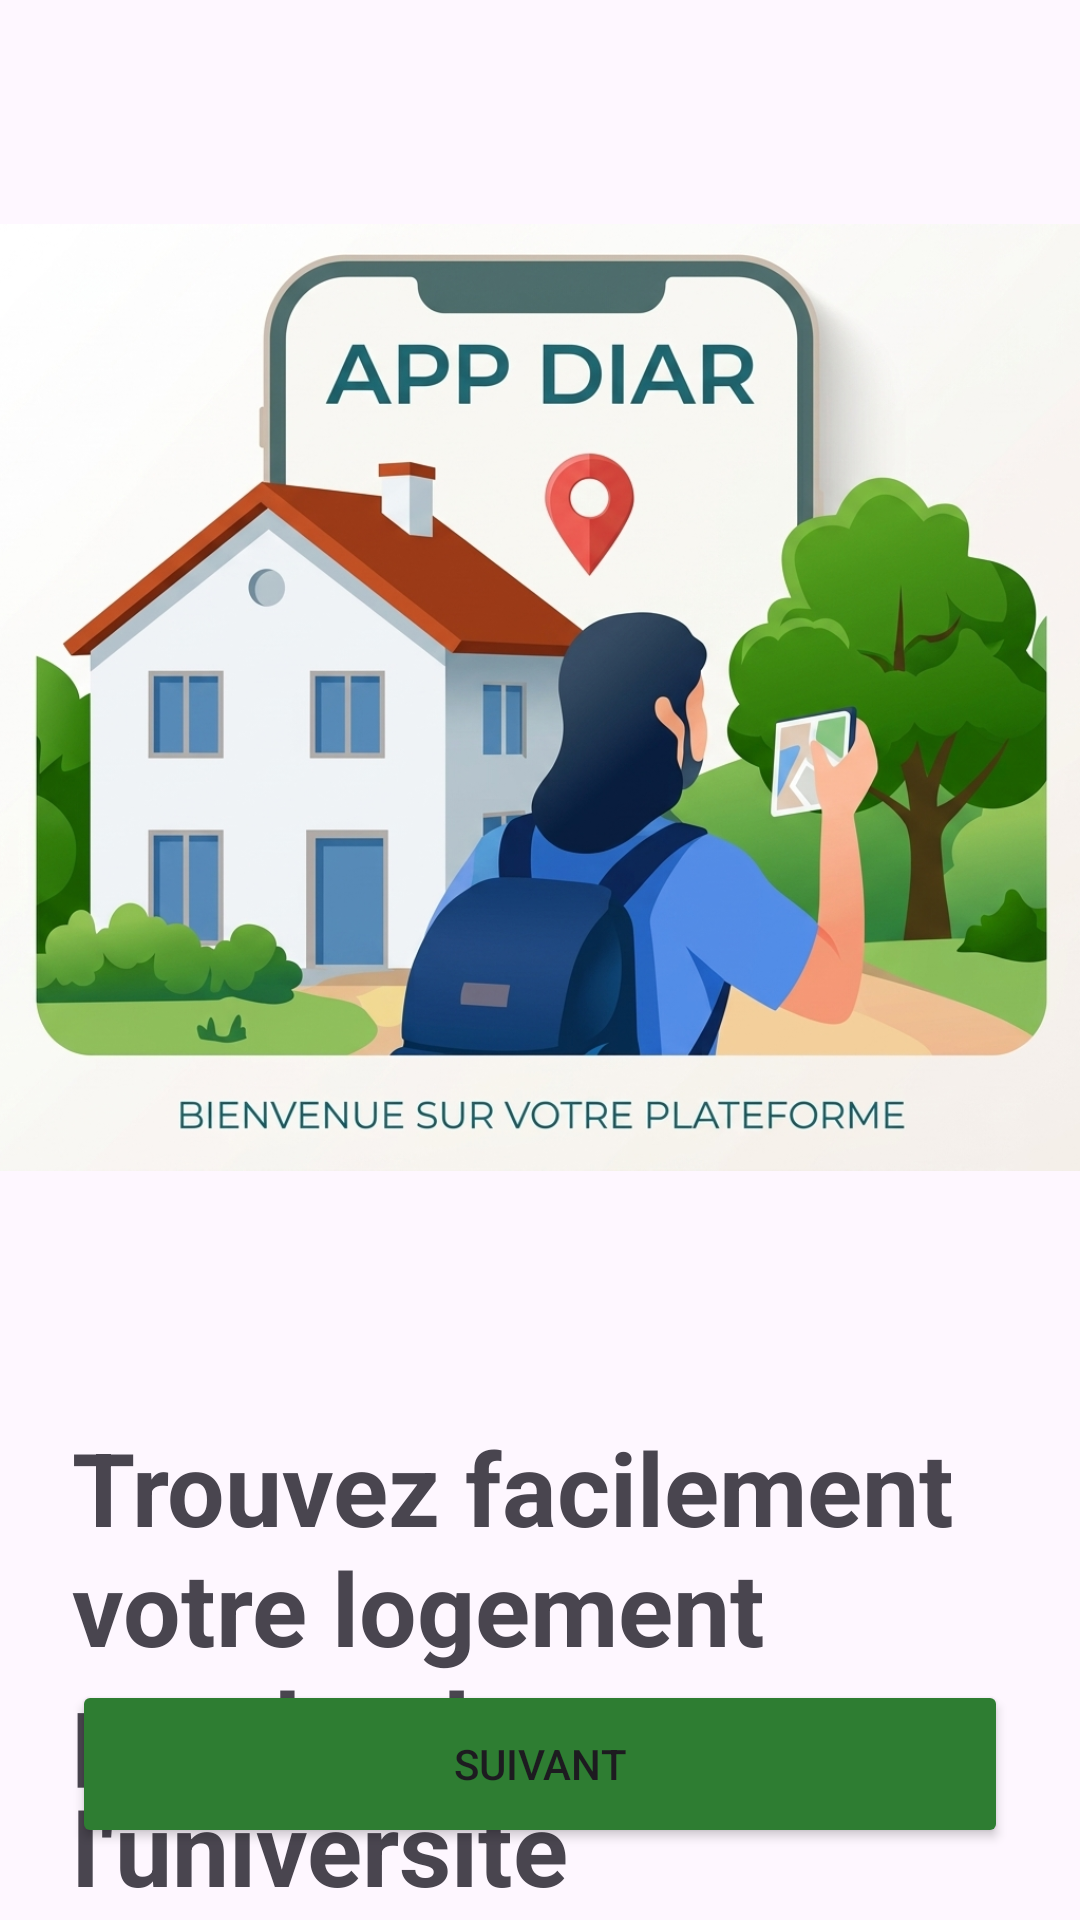

Layout XML and referenced resources for this Android screen:
<!-- AndroidManifest.xml: application theme Theme.DIAR -->
<!-- res/layout/interface2.xml -->
<?xml version="1.0" encoding="utf-8"?>
<androidx.constraintlayout.widget.ConstraintLayout
    xmlns:android="http://schemas.android.com/apk/res/android"
    xmlns:app="http://schemas.android.com/apk/res-auto"
    xmlns:tools="http://schemas.android.com/tools"
    android:layout_width="match_parent"
    android:layout_height="match_parent">

    <ImageView
        android:id="@+id/imageView6"
        android:layout_width="422dp"
        android:layout_height="465dp"
        android:scaleType="fitCenter"
        app:layout_constraintEnd_toEndOf="parent"
        app:layout_constraintHeight_percent="0.43"
        app:layout_constraintStart_toStartOf="parent"
        app:layout_constraintTop_toTopOf="parent"
        app:layout_constraintWidth_percent="0.9"
        app:srcCompat="@drawable/home2" />

    <TextView
        android:id="@+id/textView"
        android:layout_width="0dp"
        android:layout_height="wrap_content"
        android:layout_marginStart="24dp"
        android:layout_marginEnd="24dp"
        android:layout_marginTop="8dp"
        android:text="Trouvez facilement votre logement proche de l'université"
        android:textSize="34sp"
        android:textStyle="bold"
        app:layout_constraintTop_toBottomOf="@id/imageView6"
        app:layout_constraintStart_toStartOf="parent"
        app:layout_constraintEnd_toEndOf="parent" />

    <TextView
        android:id="@+id/textView2"
        android:layout_width="0dp"
        android:layout_height="wrap_content"
        android:layout_marginStart="24dp"
        android:layout_marginEnd="24dp"
        android:layout_marginTop="8dp"
        android:text="Des maisons des cppcations et des opportunités adapt&quot;es a votre budget et votre style de vie"
        android:textSize="20sp"
        app:layout_constraintTop_toBottomOf="@id/textView"
        app:layout_constraintStart_toStartOf="parent"
        app:layout_constraintEnd_toEndOf="parent" />

    <LinearLayout
        android:id="@+id/indicators"
        android:layout_width="wrap_content"
        android:layout_height="wrap_content"
        android:orientation="horizontal"
        android:gravity="center"
        app:layout_constraintTop_toBottomOf="@id/textView2"
        app:layout_constraintBottom_toTopOf="@id/button"
        app:layout_constraintStart_toStartOf="parent"
        app:layout_constraintEnd_toEndOf="parent"
        android:layout_marginTop="12dp"
        android:layout_marginBottom="12dp">

        <ImageView
            android:id="@+id/imageView2"
            android:layout_width="wrap_content"
            android:layout_height="wrap_content"
            android:layout_margin="5dp"
            app:srcCompat="@android:drawable/radiobutton_on_background" />

        <ImageView
            android:id="@+id/imageView3"
            android:layout_width="wrap_content"
            android:layout_height="wrap_content"
            android:layout_margin="5dp"
            app:srcCompat="@android:drawable/radiobutton_off_background" />

        <ImageView
            android:id="@+id/imageView4"
            android:layout_width="wrap_content"
            android:layout_height="wrap_content"
            android:layout_margin="5dp"
            app:srcCompat="@android:drawable/radiobutton_off_background" />

    </LinearLayout>

    <Button
        android:id="@+id/button"
        android:layout_width="0dp"
        android:layout_height="56dp"
        android:layout_marginStart="24dp"
        android:layout_marginEnd="24dp"
        android:layout_marginBottom="24dp"
        android:shadowColor="#2E7D32"
        android:text="Suivant"
        android:backgroundTint="#2E7D32"
        app:layout_constraintBottom_toBottomOf="parent"
        app:layout_constraintStart_toStartOf="parent"
        app:layout_constraintEnd_toEndOf="parent" />

</androidx.constraintlayout.widget.ConstraintLayout>
<!-- resources referenced by this layout -->
<resources>
  <!-- drawable home2: jpg bitmap (drawable, 406192 bytes) -->
  <style name="Theme.DIAR" parent="Base.Theme.DIAR" />
  <style name="Base.Theme.DIAR" parent="Theme.Material3.DayNight.NoActionBar">
          
          
      </style>
</resources>
